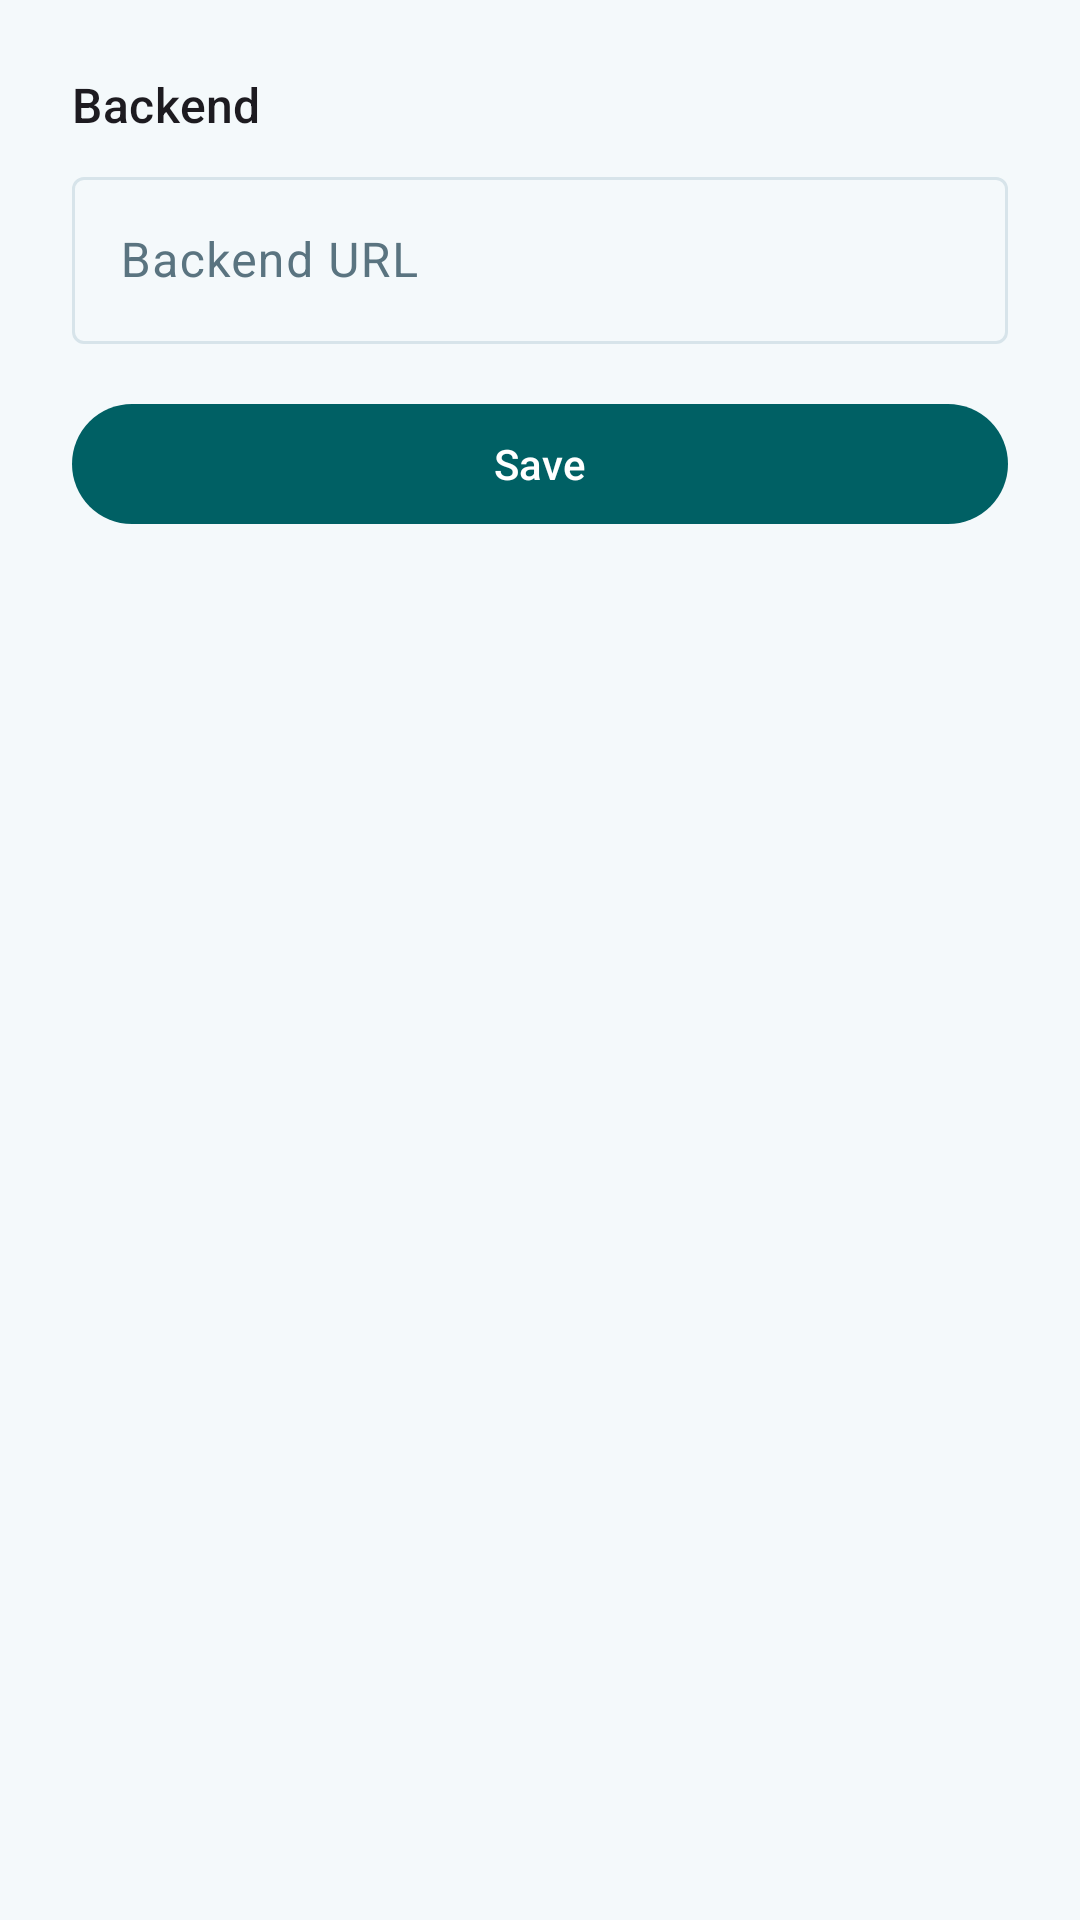

The Android layout XML behind this screen, and the referenced resources:
<!-- AndroidManifest.xml: application theme Theme.PBCPlume -->
<!-- res/layout/fragment_settings.xml -->
<?xml version="1.0" encoding="utf-8"?>
<ScrollView xmlns:android="http://schemas.android.com/apk/res/android"
    android:layout_width="match_parent"
    android:layout_height="match_parent">
    <LinearLayout android:layout_width="match_parent" android:layout_height="wrap_content"
        android:orientation="vertical" android:padding="24dp">

        <TextView android:layout_width="wrap_content" android:layout_height="wrap_content"
            android:text="@string/section_backend" android:textAppearance="?attr/textAppearanceTitleMedium"
            android:layout_marginBottom="8dp" />

        <com.google.android.material.textfield.TextInputLayout
            android:layout_width="match_parent" android:layout_height="wrap_content"
            android:hint="@string/hint_backend_url"
            style="@style/Widget.Material3.TextInputLayout.OutlinedBox">
            <com.google.android.material.textfield.TextInputEditText
                android:id="@+id/etBackendUrl"
                android:layout_width="match_parent" android:layout_height="wrap_content"
                android:inputType="textUri"
                android:singleLine="true" />
        </com.google.android.material.textfield.TextInputLayout>

        <com.google.android.material.button.MaterialButton
            android:id="@+id/btnSave"
            android:layout_width="match_parent" android:layout_height="wrap_content"
            android:layout_marginTop="16dp"
            android:text="@string/btn_save" />

    </LinearLayout>
</ScrollView>
<!-- resources referenced by this layout -->
<resources>
  <string name="btn_save">Save</string>
  <string name="hint_backend_url">Backend URL</string>
  <string name="section_backend">Backend</string>
  <style name="Theme.PBCPlume" parent="Theme.Material3.Light.NoActionBar">
          <item name="colorPrimary">@color/md_theme_primary</item>
          <item name="colorOnPrimary">@color/md_theme_on_primary</item>
          <item name="colorPrimaryContainer">@color/md_theme_primary_container</item>
          <item name="colorOnPrimaryContainer">@color/md_theme_on_primary_container</item>
          <item name="colorSecondary">@color/md_theme_secondary</item>
          <item name="android:colorBackground">@color/md_theme_background</item>
          <item name="colorSurface">@color/md_theme_surface</item>
          <item name="colorOnSurface">@color/md_theme_on_surface</item>
          <item name="colorSurfaceVariant">@color/md_theme_surface_variant</item>
          <item name="colorOnSurfaceVariant">@color/md_theme_on_surface_variant</item>
          <item name="colorOutline">@color/md_theme_outline</item>
          <item name="colorOutlineVariant">@color/md_theme_outline_variant</item>
          <item name="colorError">@color/md_theme_error</item>
          <item name="colorOnError">@color/md_theme_on_error</item>
          <item name="android:statusBarColor">@color/md_theme_background</item>
          <item name="android:windowLightStatusBar">true</item>
      </style>
  <color name="md_theme_primary">#006064</color>
  <color name="md_theme_on_primary">#FFFFFF</color>
  <color name="md_theme_primary_container">#E0F2F1</color>
  <color name="md_theme_on_primary_container">#005B4F</color>
  <color name="md_theme_secondary">#005B4F</color>
  <color name="md_theme_background">#F4F9FB</color>
  <color name="md_theme_surface">#FFFFFF</color>
  <color name="md_theme_on_surface">#0B202B</color>
  <color name="md_theme_surface_variant">#E4F0F3</color>
  <color name="md_theme_on_surface_variant">#5A7480</color>
  <color name="md_theme_outline">#D7E4EA</color>
  <color name="md_theme_outline_variant">#E4F0F3</color>
  <color name="md_theme_error">#B3261E</color>
  <color name="md_theme_on_error">#FFFFFF</color>
</resources>
